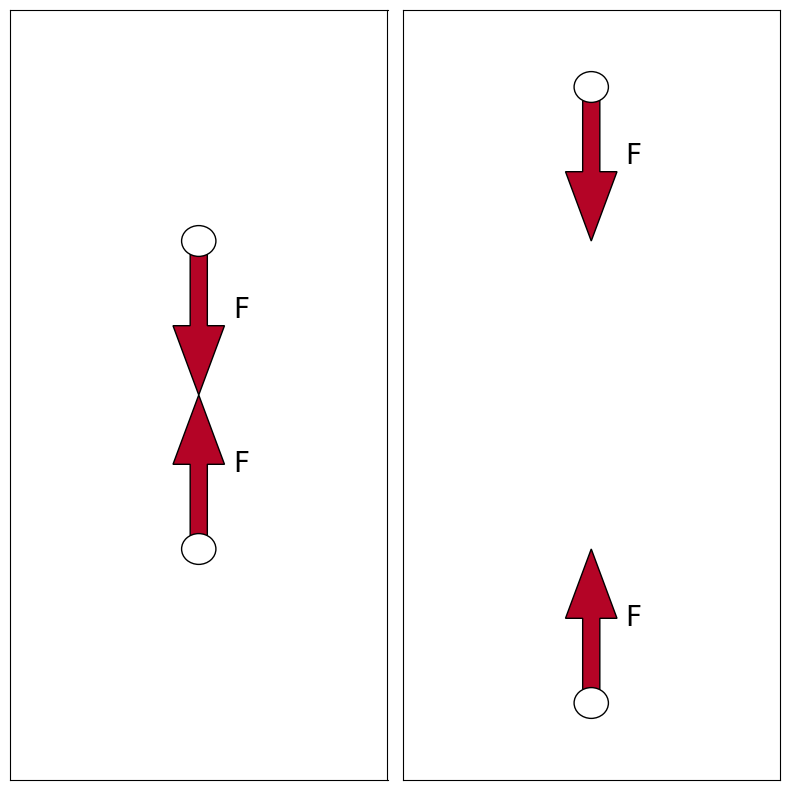
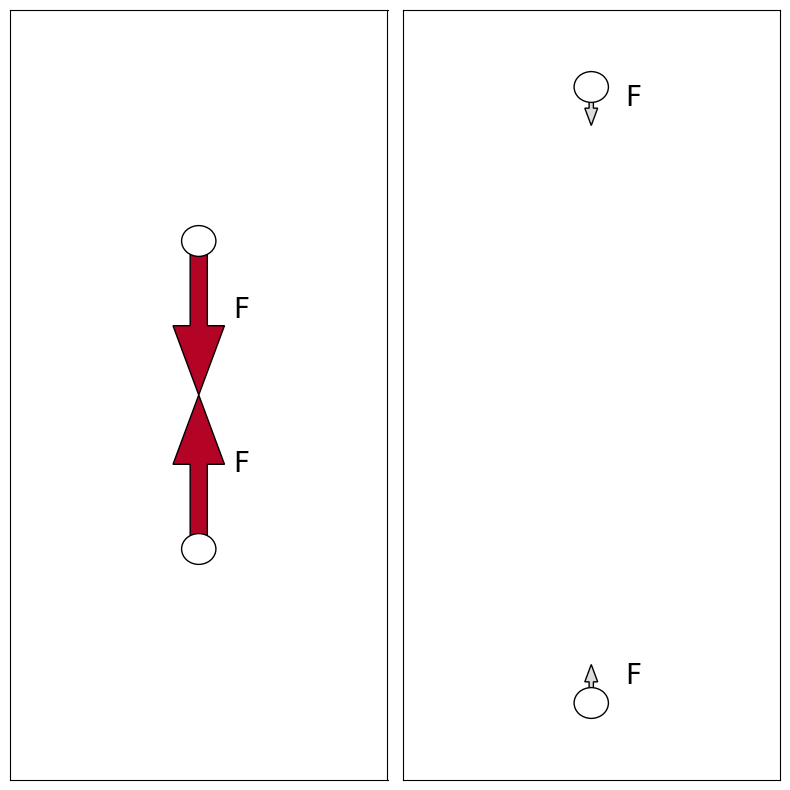
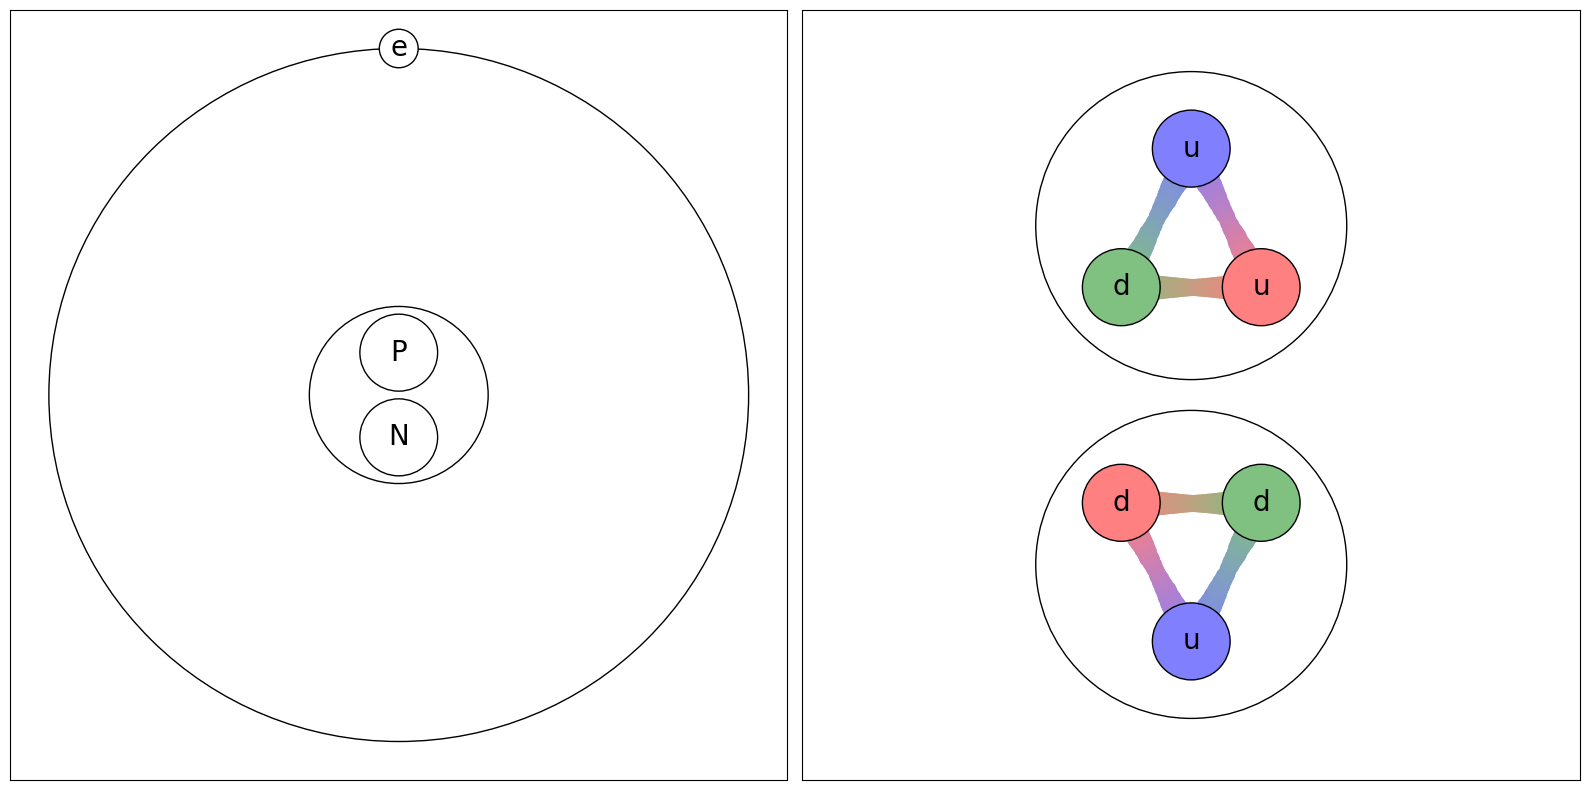
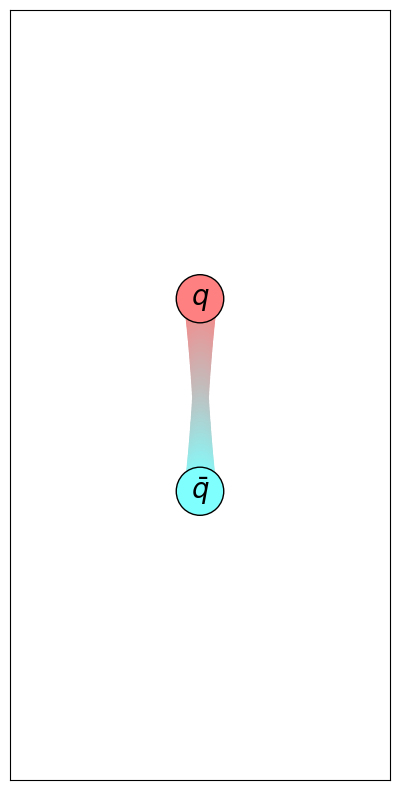

These charts were generated, in order, by the following Python code: (Note: this script raises an exception after producing the figures.)
# -*- coding: utf-8 -*-
"""
Created on Sat Apr  1 18:40:19 2023

[redacted]
"""

import matplotlib.pyplot as plt
from matplotlib.animation import FuncAnimation
import numpy as np
import matplotlib as mpl

plt.style.use('default')
plt.rcParams.update({'xtick.labelsize' : 14,
                     'ytick.labelsize' : 14,
                     'axes.formatter.useoffset' : False,
                     'legend.fontsize' : 20,
                     'axes.labelsize' : 30,
                     "text.usetex": False,
                     "font.family": "serif",
                     "font.serif": "Computer Modern Roman",
                     'lines.linewidth':1,
                     'figure.figsize' : (8,8),
                     'figure.autolayout': True})

cols = mpl.colormaps['coolwarm']

#%% Confining
y1s = np.linspace(1,2,20)
y2s = np.linspace(-1,-2,20)
x1 = 0
x2 = 0
r_min = 1
fig = plt.figure(figsize=(8,8))
plt.subplot(1,2,1)
i = 0
pos1 = [x1, y1s[i]]
pos2 = [x2, y2s[i]]
r = ((((pos1[0]-pos2[0])** 2) + ((pos1[1]-pos2[1])** 2))**0.5)/2
dy = 1/r**2
plt.arrow(pos1[0], pos1[1], 0, -dy, width = 0.1*dy ,length_includes_head=True,  color=cols(r_min / r),ec='k') #
plt.arrow(pos2[0], pos2[1], 0, dy, width =0.1*dy ,length_includes_head=True,  color=cols(r_min / r),ec='k') # ,length_includes_head=True
plt.text(.2, pos1[1] - dy / 2, 'F',fontsize=20)
plt.text(.2, pos2[1] + dy / 2, 'F',fontsize=20)
plt.xlim((-1.1,1.1))
plt.ylim((-2.5,2.5))
ax = plt.gca()
a = plt.Circle((pos1[0],pos1[1]),0.1, fc = 'w',ec='k')
ax.add_artist(a)
b = plt.Circle((pos2[0],pos2[1]),0.1, fc = 'w',ec='k')
ax.add_artist(b)
ax.get_xaxis().set_visible(False)
ax.get_yaxis().set_visible(False)
i = -1
plt.subplot(1,2,2)
pos1 = [x1, y1s[i]]
pos2 = [x2, y2s[i]]
dy = 1/r**2
plt.arrow(pos1[0], pos1[1], 0, -dy, width = 0.1*dy ,length_includes_head=True,  color=cols(r_min / r),ec='k') #
plt.arrow(pos2[0], pos2[1], 0, dy, width =0.1*dy ,length_includes_head=True,  color=cols(r_min / r),ec='k') # ,length_includes_head=True
plt.text(.2, pos1[1] - dy / 2, 'F',fontsize=20)
plt.text(.2, pos2[1] + dy / 2, 'F',fontsize=20)
plt.xlim((-1.1,1.1))
plt.ylim((-2.5,2.5))
ax = plt.gca()
a = plt.Circle((pos1[0],pos1[1]),0.1, fc = 'w',ec='k')
ax.add_artist(a)
b = plt.Circle((pos2[0],pos2[1]),0.1, fc = 'w',ec='k')
ax.add_artist(b)
ax.get_xaxis().set_visible(False)
ax.get_yaxis().set_visible(False)



#%% Coulomb


fig = plt.figure(figsize=(8,8))
plt.subplot(1,2,1)
i = 0
pos1 = [x1, y1s[i]]
pos2 = [x2, y2s[i]]
r = ((((pos1[0]-pos2[0])** 2) + ((pos1[1]-pos2[1])** 2))**0.5)/2
dy = 1/r**2
plt.arrow(pos1[0], pos1[1], 0, -dy, width = 0.1*dy ,length_includes_head=True,  color=cols(r_min / r),ec='k') #
plt.arrow(pos2[0], pos2[1], 0, dy, width =0.1*dy ,length_includes_head=True,  color=cols(r_min / r),ec='k') # ,length_includes_head=True
plt.text(.2, pos1[1] - dy / 2, 'F',fontsize=20)
plt.text(.2, pos2[1] + dy / 2, 'F',fontsize=20)
plt.xlim((-1.1,1.1))
plt.ylim((-2.5,2.5))
ax = plt.gca()
a = plt.Circle((pos1[0],pos1[1]),0.1, fc = 'w',ec='k')
ax.add_artist(a)
b = plt.Circle((pos2[0],pos2[1]),0.1, fc = 'w',ec='k')
ax.add_artist(b)
ax.get_xaxis().set_visible(False)
ax.get_yaxis().set_visible(False)
i = -1
    
plt.subplot(1,2,2)
pos1 = [x1, y1s[i]]
pos2 = [x2, y2s[i]]
r = ((((pos1[0]-pos2[0])** 2) + ((pos1[1]-pos2[1])** 2))**0.5)/2
dy = 1/r**2
plt.arrow(pos1[0], pos1[1], 0, -dy, width = 0.1*dy ,length_includes_head=True,  color=cols(r_min / r),ec='k') #
plt.arrow(pos2[0], pos2[1], 0, dy, width =0.1*dy ,length_includes_head=True,  color=cols(r_min / r),ec='k') # ,length_includes_head=True
plt.text(.2, pos1[1] - dy / 2, 'F',fontsize=20)
plt.text(.2, pos2[1] + dy / 2, 'F',fontsize=20)
plt.xlim((-1.1,1.1))
plt.ylim((-2.5,2.5))
ax = plt.gca()
a = plt.Circle((pos1[0],pos1[1]),0.1, fc = 'w',ec='k')
ax.add_artist(a)
b = plt.Circle((pos2[0],pos2[1]),0.1, fc = 'w',ec='k')
ax.add_artist(b)
ax.get_xaxis().set_visible(False)
ax.get_yaxis().set_visible(False)


#%% Hydrogren

fig = plt.figure(figsize=(16,8))
plt.subplot(1,2,1)
# Say, "the default sans-serif font is COMIC SANS"
###
ax = plt.gca()
a = plt.Circle((0,0.11),0.1, fc = 'w',ec='k')
plt.text(0, 0.11, 'P',fontsize=20,horizontalalignment='center', verticalalignment='center',)
ax.add_artist(a)
b = plt.Circle((0,-0.11),0.1, fc = 'w',ec='k')
ax.add_artist(b)
plt.text(0, -0.11, 'N',fontsize=20,horizontalalignment='center', verticalalignment='center',)
c = plt.Circle((0,0),0.23, fill = False,ec='k')
ax.add_artist(c)
d = plt.Circle((0,0),0.9, fill = False,ec='k')
plt.text(0, 0.9, 'e',fontsize=20,horizontalalignment='center', verticalalignment='center',)
ax.add_artist(d)
e = plt.Circle((0,0.9),0.05, fc = 'w',ec='k')
ax.add_artist(e)
plt.xlim((-1,1))
plt.ylim((-1,1))
ax.get_xaxis().set_visible(False)
ax.get_yaxis().set_visible(False)
#plt.show()   
plt.subplot(1,2,2)

def colorFader(c1,c2,mix=0): #fade (linear interpolate) from color c1 (at mix=0) to c2 (mix=1)
    c1=np.array(mpl.colors.to_rgb(c1))
    c2=np.array(mpl.colors.to_rgb(c2))
    return mpl.colors.to_hex((1-mix)*c1 + mix*c2)
blue= colorFader('blue','white',0.5)#blue
green=colorFader('green','white',0.5)
red=colorFader('red','white',0.5)

ax = plt.gca()
ax.add_artist(plt.Circle((0,0.11),0.1, fill = False,ec='k'))
x1s = np.linspace(0,-0.045) 
y1s =  np.linspace(0.16,0.07)
x2s = np.linspace(0,0.045) 
y2s =  np.linspace(0.16,0.07)
x3s = np.linspace(-0.045,0.045) 
y3s =  np.linspace(0.07,0.07)    
for i in range(len(x1s)):
    plt.scatter(x1s[i], y1s[i], c=colorFader(blue,green,i/len(x1s)), marker='.', s=500* np.exp(3*abs((i/len(x1s)) - 1/2)))
    plt.scatter(x2s[i], y2s[i], c=colorFader(blue,red,i/len(x2s)), marker='.', s=500* np.exp(3*abs((i/len(x1s)) - 1/2)))
    plt.scatter(x3s[i], y3s[i], c=colorFader(green,red,i/len(x2s)), marker='.', s=500* np.exp(3*abs((i/len(x1s)) - 1/2)))
        
ax.add_artist(plt.Circle((0,0.16),0.025, fc = blue,ec='k')) #, alpha=0.5
plt.text(0,0.16, 'u',fontsize=20,horizontalalignment='center', verticalalignment='center',)
ax.add_artist(plt.Circle((0.045,0.07),0.025, fc = red,ec='k'))
plt.text(0.045,0.07, 'u',fontsize=20,horizontalalignment='center', verticalalignment='center',)
#plt.plot([0,0.045],[0.16,0.07],c='r',)
ax.add_artist(plt.Circle((-0.045,0.07),0.025, fc = green,ec='k'))
plt.text(-0.045,0.07, 'd',fontsize=20,horizontalalignment='center', verticalalignment='center',)
ax.add_artist(plt.Circle((0,-0.11),0.1,  fill = False,ec='k'))
    
x1s = np.linspace(0,-0.045) 
y1s =  np.linspace(-0.16,-0.07)
x2s = np.linspace(0,0.045) 
y2s =  np.linspace(-0.16,-0.07)
x3s = np.linspace(-0.045,0.045) 
y3s =  np.linspace(-0.07,-0.07)    
for i in range(len(x1s)):
    plt.scatter(x1s[i], y1s[i], c=colorFader(blue,red,i/len(x1s)), marker='.', s=500 * np.exp(3*abs((i/len(x1s)) - 1/2)))
    plt.scatter(x2s[i], y2s[i], c=colorFader(blue,green,i/len(x2s)), marker='.', s=500 * np.exp(3*abs((i/len(x1s)) - 1/2)))
    plt.scatter(x3s[i], y3s[i], c=colorFader(red,green,i/len(x2s)), marker='.', s=500 * np.exp(3*abs((i/len(x1s)) - 1/2)))  

    
ax.add_artist(plt.Circle((0,-0.16),0.025, fc = blue,ec='k'))
plt.text(0,-0.16, 'u',fontsize=20,horizontalalignment='center', verticalalignment='center',)
ax.add_artist(plt.Circle((0.045,-0.07),0.025, fc = green,ec='k'))
plt.text(0.045,-0.07, 'd',fontsize=20,horizontalalignment='center', verticalalignment='center',)
ax.add_artist(plt.Circle((-0.045,-0.07),0.025, fc = red,ec='k'))
plt.text(-0.045,-0.07, 'd',fontsize=20,horizontalalignment='center', verticalalignment='center',)
    
    #ax.add_artist(plt.Circle((0,0),0.23, fill = False,ec='k'))
plt.xlim((-0.25,0.25))
plt.ylim((-0.25,0.25))
ax.get_xaxis().set_visible(False)
ax.get_yaxis().set_visible(False)
#fig.savefig('conf.png', transparent=True)
#%%

fig = plt.figure(figsize=(12,8))
frames = 40
red=colorFader('red','white',0.5)
antired=colorFader('cyan','white',0.5)
#new_frame = int(frames/2)
new_frame=15
q1 = np.linspace(1,3.8,frames) 
q2 = np.linspace(-1,-3.8,frames)
q3 = np.linspace(-0.5,2.8,frames)
q4 = np.linspace(0.5,-2.8,frames)
qs = 0.25
def string(i):
    ax = plt.gca()
    if(i < new_frame):
        xs = np.linspace(q1[i],q2[i])
        for j in range(len(xs)):
            plt.scatter(0,xs[j], c=colorFader(red,antired,j/len(xs)), marker='.', s=500* np.exp(3*abs((j/len(xs)) - 1/2)))
    else:
        x1s = np.linspace(q1[i],q3[i])
        x2s = np.linspace(q2[i],q4[i])
        for j in range(len(x1s)):
            plt.scatter(0,x1s[j], c=colorFader(red,antired,j/len(x1s)), marker='.', s=500* np.exp(3*abs((j/len(x1s)) - 1/2)))
            plt.scatter(0,x2s[j], c=colorFader(antired,red,j/len(x2s)), marker='.', s=500* np.exp(3*abs((j/len(x2s)) - 1/2)))
        ax.add_artist(plt.Circle((0,q3[i]),qs, fc = antired,ec='k'))
        plt.text(0,q3[i], '$\\bar{q}$',fontsize=20,horizontalalignment='center', verticalalignment='center',)
        ax.add_artist(plt.Circle((0,q4[i]),qs, fc = red,ec='k'))
        plt.text(0,q4[i], '$q$',fontsize=20,horizontalalignment='center', verticalalignment='center',)
    ax.add_artist(plt.Circle((0,q1[i]),qs, fc = red,ec='k'))
    plt.text(0,q1[i], '$q$',fontsize=20,horizontalalignment='center', verticalalignment='center',)
    ax.add_artist(plt.Circle((0,q2[i]),qs, fc = antired,ec='k'))
    plt.text(0,q2[i], '$\\bar{q}$',fontsize=20,horizontalalignment='center', verticalalignment='center',)
    plt.xlim([-2,2])
    plt.ylim([-4,4])
    ax.get_xaxis().set_visible(False)
    ax.get_yaxis().set_visible(False)
    #plt.title('Confined',fontsize=30)
    return plt.plot(np.NaN,np.NaN)
plt.subplot(1,3,1)
string(0)
plt.subplot(1,3,2)
string(14)
plt.subplot(1,3,3)
string(20)
#ns = np.arange(frames)
#ns = np.append(ns, ns[-2:0:-1]) 
#anim = FuncAnimation(fig,string, frames=ns, blit=True, interval = 10)
#anim.save('quark.gif', writer='Pillow')

#%% Deconfined
fig = plt.figure(figsize=(8,8))

def colorFader(c1,c2,mix=0): #fade (linear interpolate) from color c1 (at mix=0) to c2 (mix=1)
    c1=np.array(mpl.colors.to_rgb(c1))
    c2=np.array(mpl.colors.to_rgb(c2))
    return mpl.colors.to_hex((1-mix)*c1 + mix*c2)
blue= colorFader('blue','white',0.5)#blue
green=colorFader('green','white',0.5)
red=colorFader('red','white',0.5)
ax = plt.gca()
    
x1s = np.linspace(-0.21,-0.16,100) #blue red
y1s =  np.linspace(0.2,0.15,100) #blue red
    
x2s = np.linspace(0.1,0.14,100)  #blue green
y2s =  np.linspace(0.2,0.14,100) #blue green
    
x3s = np.linspace(-0.15,-0.1,100)  #red green
y3s =  np.linspace(0.07,0.07,100)    #red green
for i in range(len(x1s)):
    plt.scatter(x1s[i], y1s[i], c=colorFader(blue,red,i/len(x1s)), marker='.', s=5000 * np.exp(-3*abs((i/len(x1s)) - 1/2)))
    plt.scatter(x2s[i], y2s[i], c=colorFader(blue,green,i/len(x2s)), marker='.', s=5000 * np.exp(-3*abs((i/len(x1s)) - 1/2)))
    plt.scatter(x3s[i], y3s[i], c=colorFader(red,green,i/len(x2s)), marker='.', s=5000 * np.exp(-3*abs((i/len(x1s)) - 1/2))) 
        
x1s = np.linspace(-0.16,-0.1,100) #blue red
y1s =  np.linspace(-0.14,-0.2,100) #blue red
    
x2s = np.linspace(0.14,0.09,100)  #blue green
y2s =  np.linspace(-0.14,-0.07,100) #blue green
    
x3s = np.linspace(-0.05,0.05,100)  #red green
y3s =  np.linspace(-0.15,-0.1,100)    #red green
for i in range(len(x1s)):
    plt.scatter(x1s[i], y1s[i], c=colorFader(blue,red,i/len(x1s)), marker='.', s=5000 * np.exp(-3*abs((i/len(x1s)) - 1/2)))
    plt.scatter(x2s[i], y2s[i], c=colorFader(blue,green,i/len(x2s)), marker='.', s=5000 * np.exp(-3*abs((i/len(x1s)) - 1/2)))
    plt.scatter(x3s[i], y3s[i], c=colorFader(red,green,i/len(x2s)), marker='.', s=5000 * np.exp(-3*abs((i/len(x1s)) - 1/2))) 
    
ax.add_artist(plt.Circle((0.1,0.2),0.025, fc = blue,ec='k')) #, alpha=0.5
plt.text(0.1,0.2, 'u',fontsize=20,horizontalalignment='center', verticalalignment='center',)
ax.add_artist(plt.Circle((-0.21,0.07),0.025, fc = red,ec='k'))
plt.text(-0.21,0.07, 'u',fontsize=20,horizontalalignment='center', verticalalignment='center',)
ax.add_artist(plt.Circle((-0.045,0.07),0.025, fc = green,ec='k'))
plt.text(-0.045,0.07, 'd',fontsize=20,horizontalalignment='center', verticalalignment='center',)


ax.add_artist(plt.Circle((0.14,-0.14),0.025, fc = blue,ec='k'))
plt.text(0.14,-0.14, 'u',fontsize=20,horizontalalignment='center', verticalalignment='center',)
ax.add_artist(plt.Circle((0.09,-0.07),0.025, fc = green,ec='k'))
plt.text(0.09,-0.07, 'd',fontsize=20,horizontalalignment='center', verticalalignment='center',)
ax.add_artist(plt.Circle((-0.1,-0.18),0.025, fc = red,ec='k'))
plt.text(-0.1,-0.18, 'd',fontsize=20,horizontalalignment='center', verticalalignment='center',)
    
ax.add_artist(plt.Circle((-0.05,-0.05),0.025, fc = blue,ec='k'))
plt.text(-0.05,-0.05, 'u',fontsize=20,horizontalalignment='center', verticalalignment='center',)
    
plt.xlim((-0.25,0.25))
plt.ylim((-0.25,0.25))
ax.get_xaxis().set_visible(False)
ax.get_yaxis().set_visible(False)
#%%
fig = plt.figure(figsize=(8,4))
plt.subplot(1,2,1)
ax = plt.gca()
xs = np.linspace(0,100)
    #ys = -np.log1p(np.abs(50 - xs))*np.sign(50-xs)
ys = 1/ (np.abs(50-xs)+1)
xs = np.linspace(0,100)
ys = -np.log1p(np.abs(50 - xs))*np.sign(50-xs)
ax.plot(xs,ys,'b-')
ax.set_xticks([])
ax.set_yticks([])
ax.set_xlabel('T',fontsize = 20)
ax.set_ylabel('E',rotation = 0, labelpad=10,fontsize = 20) 
ax.set_title('Cross over',fontsize = 20)
    
    
    
plt.subplot(1,2,2)
ax = plt.gca()
Tmax = 100; Tc = Tmax / 2
xs = np.linspace(0,Tmax,500)
ys = -np.log1p(np.abs(Tc - xs))*np.sign(Tc-xs) - 5*np.sign(Tc-xs)
if(np.sum(ys == Tc) == 1): print('here')
ax.plot(xs[xs < 50],ys[xs<50],'b-')
ax.plot([max(xs[xs < 50]),min( xs[xs > 50])], [max(ys[xs < 50]),min(ys[xs>50])],'b--')
ax.plot(xs[xs > 50],ys[xs>50],'b-')
ax.set_xticks([])
ax.set_yticks([])
ax.set_xlabel('T',fontsize = 20)
ax.set_ylabel('E',rotation = 0, labelpad=10,fontsize = 20) 
ax.set_title('First order',fontsize = 20)
plt.show()

#%% Deconf conf potential
def fun(x):
    s=  - (((x>=0)*0.99*x)**4 - 11.3*(x**2)) + ((x>=0)*0.1*(x-1)**6  )
    size = x[-1] - x[0]
    print(s.max())
    s = (s/(s.max() - s.min()))*size
    return s
x =np.arange(-2, 4.8, 0.05)
def colorFader(c1,c2,mix=0): #fade (linear interpolate) from color c1 (at mix=0) to c2 (mix=1)
    c1=np.array(mpl.colors.to_rgb(c1))
    c2=np.array(mpl.colors.to_rgb(c2))
    return mpl.colors.to_hex((1-mix)*c1 + mix*c2)
blue= colorFader('blue','white',0.5)#blue
green=colorFader('green','white',0.5)
red=colorFader('red','white',0.5)
antired=colorFader('cyan','white',0.5)
y = fun(x)
plt.plot(x,y.flatten())
ax = plt.gca()
qs = 0.25
q1 = [4.3,2]
q2 = [3.5,4]
x1s = np.linspace(4.2 ,3.7)#red-> blue
y1s =  np.linspace(3.4,2.6)  
ax.add_artist(plt.Circle((q2[0],q2[1]),qs, fc = red,ec='k'))
plt.text(q2[0],q2[1], 'd',fontsize=20,horizontalalignment='center', verticalalignment='center',)
ax.add_artist(plt.Circle((q1[0],q1[1]),qs, fc = blue,ec='k'))
plt.text(q1[0],q1[1], 'u',fontsize=20,horizontalalignment='center', verticalalignment='center',)
q4= [0,2.5 - 1.2*(3**0.5)/2] # red
q5 = [0.6,2.5] #blue
q6 = [-0.6,2.5] # green
x4s = np.linspace(q4[0],q5[0])#red-> blue
y4s =  np.linspace(q4[1],q5[1])  
x5s = np.linspace(q5[0],q6[0]) #blue->green
y5s =  np.linspace(q5[1],q6[1])  
x6s = np.linspace(q6[0],q4[0]) #green->red
y6s =  np.linspace(q6[1],q4[1])  
for i in range(len(x1s)):
    plt.scatter(x1s[i], y1s[i], c=colorFader(green,red,i/len(x4s)), marker='.', s=3000 * np.exp(-3*abs((i/len(x1s)) - 1/2)))
    plt.scatter(x4s[i], y4s[i], c=colorFader(red,blue,i/len(x4s)), marker='.', s=500* np.exp(3*abs((i/len(x4s)) - 1/2)))
    plt.scatter(x5s[i], y5s[i], c=colorFader(blue,green,i/len(x4s)), marker='.', s=500* np.exp(3*abs((i/len(x4s)) - 1/2)))
    plt.scatter(x6s[i], y6s[i], c=colorFader(green,red,i/len(x4s)), marker='.', s=500* np.exp(3*abs((i/len(x4s)) - 1/2)))
ax.add_artist(plt.Circle((q4[0],q4[1]),qs, fc = red,ec='k')) #, alpha=0.5
plt.text(q4[0],q4[1], 'u',fontsize=20,horizontalalignment='center', verticalalignment='center',)
ax.add_artist(plt.Circle((q5[0],q5[1]),qs, fc = blue,ec='k')) #, alpha=0.5
plt.text(q5[0],q5[1], 'u',fontsize=20,horizontalalignment='center', verticalalignment='center',)    
ax.add_artist(plt.Circle((q6[0],q6[1]),qs, fc = green,ec='k')) #, alpha=0.5
plt.text(q6[0],q6[1], 'd',fontsize=20,horizontalalignment='center', verticalalignment='center',)  
    
    #ax.add_artist(plt.Circle((q4[0],q4[1]),qs, fc = blue,ec='k')) #, alpha=0.5
plt.text(3.8,5.4, 'Deconfined',fontsize=20,horizontalalignment='center', verticalalignment='center',)    
plt.text(0,5.4, 'Confined',fontsize=20,horizontalalignment='center', verticalalignment='center',)    
    


plt.ylabel('$V(\phi)$',fontsize=20)
plt.xlabel('$\phi$',fontsize=20)
plt.xlim([x.min(),x.max()])
plt.ylim([0-0.1,y.max()])
plt.yticks([])
plt.xticks([])
plt.show()
#%% This is a particle

def Gaussian(x,y, mnx,mny, amp, std):
    r = ((x - mnx)**2 + (y-mny)**2)**0.5
    G1 = np.exp(-((r)**2.)/(2 * (std**2.)))  * amp
    return G1

fig = plt.figure(figsize=(12,4))
ax = fig.add_subplot(1, 3, 1)
ax.add_artist(plt.Circle((0,0),0.05, fc = 'k',ec='k'))
plt.xlim((-1,1))
plt.ylim((-1,1))
ax.get_xaxis().set_visible(False)
ax.get_yaxis().set_visible(False)
#plt.text(0.1,0.0, 'q',fontsize=20,horizontalalignment='left', verticalalignment='center',)
plt.text(0,0.3, 'This is a particle',fontsize=20,horizontalalignment='center', verticalalignment='center',)
ax = fig.add_subplot(1,3,2,projection='3d')

mnx =0; mny=0;
std = 0.1
amp = 1
grid = np.linspace(-1,1)
xx, yy = np.meshgrid(grid, grid)
zz = Gaussian(xx,yy, mnx,mny, amp, std)
ax.plot_surface(xx, yy, zz,cmap=mpl.cm.coolwarm,
                       linewidth=0, antialiased=False)
plt.xlim((-1,1))
plt.ylim((-1,1))
ax.set_zlim(0, 0.8)
ax.text(0, -1.3, 0, 'This is a field',  'x',horizontalalignment='center', verticalalignment='center',fontsize=20)
ax.set_axis_off()
ax = fig.add_subplot(1,3,3,projection='3d')
mnx =0; mny=0;
std = 0.1
amp = 1
lgrid = np.linspace(-1,1,11)
lxx, lyy = np.meshgrid(lgrid, lgrid)
lzz = Gaussian(lxx,lyy, mnx,mny, amp, std)
ax.plot_surface(xx, yy, zz,cmap=mpl.cm.coolwarm,
                       linewidth=0, antialiased=False, alpha =0.1,zorder=1)
for X,Y,Z in zip(lxx,lyy,lzz):
    for x, y, z in zip(X,Y,Z):
        ax.scatter(x, y, z,marker='o',c=mpl.cm.coolwarm(z),zorder=2) # 
plt.xlim((-1,1))
plt.ylim((-1,1))
ax.set_zlim(0, 0.8)
ax.text(0, -1.5, 0, 'This is a field\n on a lattice',  'x',horizontalalignment='center', verticalalignment='center',fontsize=20)
ax.set_axis_off()
plt.show()

#%% This is a lattice
xs = np.linspace(0,-1,4)

#xx, yy = np.meshgrid(x, x)
fig = plt.figure(figsize=(12,4))
ax = fig.add_subplot(1,3,1,projection='3d')
for j, y in enumerate(xs):        
    for k, z in enumerate(xs):
        for i, x in enumerate(xs):
            ax.plot([x,x],[xs[j],xs[min(len(xs)-1, j+1)]],[z,z],c='darkorange')
            ax.plot([xs[i],xs[min(len(xs)-1, i+1)]],[y,y],[z,z],c='darkorange')
            ax.plot([x,x],[y,y],[xs[k],xs[min(len(xs)-1, k+1)]],c='darkorange' )
            ax.scatter(x,  y,z, c = 'b',marker='o')
    ax.text(-0.5, .15, 0, 'This is a lattice',  'x',horizontalalignment='center', verticalalignment='center',fontsize=20) # 

ax.set_axis_off()

ax = fig.add_subplot(1,3,2)
for j, y in enumerate(xs): 
    plt.plot(xs,y*np.ones_like(xs),'darkorange', zorder=1)
    plt.plot(y*np.ones_like(xs),xs,'darkorange', zorder=1)
    for i, x in enumerate(xs):
        ax.scatter(x,  y, c = 'b',marker='o',s=100,zorder=3)
ax.text(-0.5, .1, 'Gauge field + fermions',  horizontalalignment='center', verticalalignment='center',fontsize=20)
ax.text(-0.63, -0.25, 'quark',  horizontalalignment='left', verticalalignment='center',fontsize=20,color='b')
ax.text(-0.5, -0.75, 'gluon',  horizontalalignment='center', verticalalignment='center',fontsize=20,color='darkorange')
a = xs[1] - xs[0]
plt.arrow(xs[1], xs[2], 2*a/3,0, width = 0.001,head_width = 0.05, length_includes_head=True, color='darkorange')
ax.set_axis_off()

ax = fig.add_subplot(1,3,3)
for j, y in enumerate(xs): 
    plt.plot(xs,y*np.ones_like(xs),'darkorange', zorder=1)
    plt.plot(y*np.ones_like(xs),xs,'darkorange', zorder=1)
ax.text(-0.5, .1, 'Pure gauge',  horizontalalignment='center', verticalalignment='center',fontsize=20)
ax.text(-0.5, -0.75, 'gluon',  horizontalalignment='center', verticalalignment='center',fontsize=20,color='darkorange')
a = xs[1] - xs[0]
plt.arrow(xs[1], xs[2], 2*a/3,0, width = 0.001,head_width = 0.05, length_includes_head=True, color='darkorange')
ax.set_axis_off()
ax.set_xlim((-1.05, 0.05))
ax.set_ylim((-1.05, 0.05))

#%% Wilson loop
fig = plt.figure(figsize=(8,4))
xs = np.linspace(0,-1,8)
ax = fig.add_subplot(1,2,1)
for j, y in enumerate(xs): 
    plt.plot(xs,y*np.ones_like(xs),'darkorange', zorder=1)
    plt.plot(y*np.ones_like(xs),xs,'darkorange', zorder=1)
a = xs[1] - xs[0]
path = [[1,0],[0,-1],[1,0],[1,0],[0,1],[0,1],[0,1],[1,0],[0,1],[-1,0],[-1,0],[-1,0],[0,-1],[0,-1],[-1,0],[0,-1]]
i = 1; j = 2;
for p in path: 
    plt.arrow(xs[i], xs[j], p[0]*a,p[1]*a, width = 0.001,head_width = 0.05, length_includes_head=True, color='k',zorder = 2)
    i+=p[0];j+=p[1]
ax.set_axis_off()
ax.set_xlim((-1.05, 0.05))
ax.set_ylim((-1.05, 0.05))
ax.set_axis_off()
xs = np.linspace(0,-1,4)
ax = fig.add_subplot(1,2,2,projection='3d')
path = [[0,0,3,1,0,0],[1,0,3,0,0,-1],[1,0,2,0,0,-1],[1,0,1,0,0,-1],[1,0,0,0,1,0],
            [1,1,0,0,1,0],[1,2,0,1,0,0],[2,2,0,0,0,1],[2,2,1,0,1,0],[2,3,1,-1,0,0],
            [1,3,1,0,-1,0],[1,2,1,0,0,1],[1,2,2,0,1,0],[1,3,2,-1,0,0],[0,3,2,0,-1,0],
            [0,2,2,0,0,1],[0,2,3,0,-1,0],[0,1,3,0,-1,0]]


for j, y in enumerate(xs):        
    for k, z in enumerate(xs):
        for i, x in enumerate(xs):
                
            ax.plot([x,x],[xs[j],xs[min(len(xs)-1, j+1)]],[z,z],c='darkorange',zorder =3 )
            ax.plot([xs[i],xs[min(len(xs)-1, i+1)]],[y,y],[z,z],c='darkorange',zorder =3)
            ax.plot([x,x],[y,y],[xs[k],xs[min(len(xs)-1, k+1)]],c='darkorange',zorder =3)
            for p in path:    
                if(i==p[0]+p[3] and p[3] >= 0)and(j==p[1])and(k==p[2]):
                    u = -(xs[p[0]]-xs[p[0]+p[3]])
                    v = -(xs[p[1]]-xs[p[1]+p[4]])
                    w = -(xs[p[2]]-xs[p[2]+p[5]])
                    ax.quiver(x-u,y,z,u,v,w, ec='k')#,zorder=0 
                if(i==p[0] and p[3] < 0)and(j==p[1])and(k==p[2]):
                    u = -(xs[p[0]]-xs[p[0]+p[3]])
                    v = -(xs[p[1]]-xs[p[1]+p[4]])
                    w = -(xs[p[2]]-xs[p[2]+p[5]])
                    ax.quiver(x,y,z,u,v,w, ec='k') 
ax.set_axis_off()
#%%

def data_for_cylinder_along_z(center_x,center_y,radius,height_z, zpoints,tpoints):
    z = np.linspace(0, height_z, zpoints)
    theta = np.linspace(0, 2*np.pi, tpoints)
    theta_grid, x_grid=np.meshgrid(theta, z)
    z_grid = radius*np.cos(theta_grid) + center_x
    y_grid = radius*np.sin(theta_grid) + center_y
    return x_grid,y_grid,z_grid

import matplotlib.pyplot as plt
from mpl_toolkits.mplot3d import Axes3D


# for x,y,z in zip(Xc,Yc,Zc):
#     ax.scatter(Xc, Yc, Zc, c='k')
fig = plt.figure(figsize=(8,8))
ax = fig.add_subplot(111, projection='3d')
Xc,Yc,Zc = data_for_cylinder_along_z(0.2,0.2,0.05,0.1,50,50)
ax.plot_surface(Xc, Yc, Zc, alpha=0.1)
Xc,Yc,Zc = data_for_cylinder_along_z(0.2,0.2,0.05,0.1,8,8)
for xs,ys,zs in zip(Xc.T,Yc.T,Zc.T):
    ax.plot(xs[ys > 0.22],ys[ys > 0.22],zs[ys > 0.22], c='darkorange')
for xs,ys,zs in zip(Xc,Yc,Zc):
    ax.plot(xs,ys,zs, c='darkorange')
n = 3
xs = Xc[n]; ys = Yc[n]; zs = Zc[n]; 
for i in range(len(xs) - 1):
    x = xs[i]; y = ys[i]; z = zs[i]
    u = xs[i+1] - xs[i]; v = ys[i+1] - ys[i]; w = zs[i+1] - zs[i]
    ax.quiver(x,y,z,u,v,w, ec='k')
i=0
u = xs[i+1] - xs[i]; v = ys[i+1] - ys[i]; w = zs[i+1] - zs[i]
x = xs[i] ; y = ys[i]+ v/2; z = zs[i] #+ 0.01
ax.text(x,y,z, '$l_p$',  (u,v,w),horizontalalignment='center', verticalalignment='center',fontsize=20)
for xs,ys,zs in zip(Xc.T,Yc.T,Zc.T):
    ax.plot(xs[ys <= 0.22],ys[ys <= 0.22],zs[ys <= 0.22], c='darkorange',zorder =5)
Xc,Yc,Zc = data_for_cylinder_along_z(0.2,0.2,0.05,0.1,1,25)
ax.plot_surface(Xc, Yc, Zc, alpha=0.3)
for xs,ys,zs in zip(Xc,Yc,Zc):
    ax.plot(xs+0.12,ys,zs, c='b')
    i= 20
    x = xs[i]; y = ys[i]; z = zs[i]
    u = xs[i+2] - xs[i]; v = ys[i+2] - ys[i]; w = zs[i+2] - zs[i]
    wid =3
    ax.quiver(x+0.12,y,z,u,v,w, ec='b',linewidths=wid)
ax.quiver(0,0.17,0.15,0.12,0,0, ec='b',linewidths=wid)
ax.text(0.06,0.15,0.15, 'Space',  'x',horizontalalignment='center', verticalalignment='center',fontsize=20)
ax.text(0.12, 0.18, 0.22, 'Time',  (u, v, w),horizontalalignment='center', verticalalignment='center',fontsize=20)
ax.set_axis_off()
plt.show()
xs = np.linspace(0,-1,8)
fig = plt.figure(figsize=(8,8))
ax = fig.add_subplot()
for j, y in enumerate(xs): 
    plt.plot(xs,y*np.ones_like(xs),'darkorange', zorder=1)
    plt.plot(y*np.ones_like(xs),xs,'darkorange', zorder=1)
a = xs[1] - xs[0]
path = [[1,0],[0,1],[-1,0],[0,-1]]
i = 1; j = 2;
for p in path: 
    plt.arrow(xs[i], xs[j], p[0]*a,p[1]*a, width = 0.001,head_width = 0.05, length_includes_head=True, color='k',zorder = 2)
    i+=p[0];j+=p[1]
ax.text(-0.21, -.35, '$u_p$',  horizontalalignment='center', verticalalignment='center',fontsize=25)
ax.set_axis_off()
ax.set_xlim((-1.05, 0.05))
ax.set_ylim((-1.05, 0.05))

#%%
def plot_lattice(N):
    xs = np.linspace(0,-1,N)
    fig = plt.figure(figsize=(4,4))
    ax = fig.add_subplot(projection='3d')
    for j, y in enumerate(xs):        
        for k, z in enumerate(xs):
            for i, x in enumerate(xs):
                ax.plot([x,x],[xs[j],xs[min(len(xs)-1, j+1)]],[z,z],c='darkorange' )
                ax.plot([xs[i],xs[min(len(xs)-1, i+1)]],[y,y],[z,z],c='darkorange')
                ax.plot([x,x],[y,y],[xs[k],xs[min(len(xs)-1, k+1)]],c='darkorange')
    ax.set_axis_off()
    fig.savefig(f'Lat{N}.png')
plot_lattice(4)
plot_lattice(6)
plot_lattice(8)